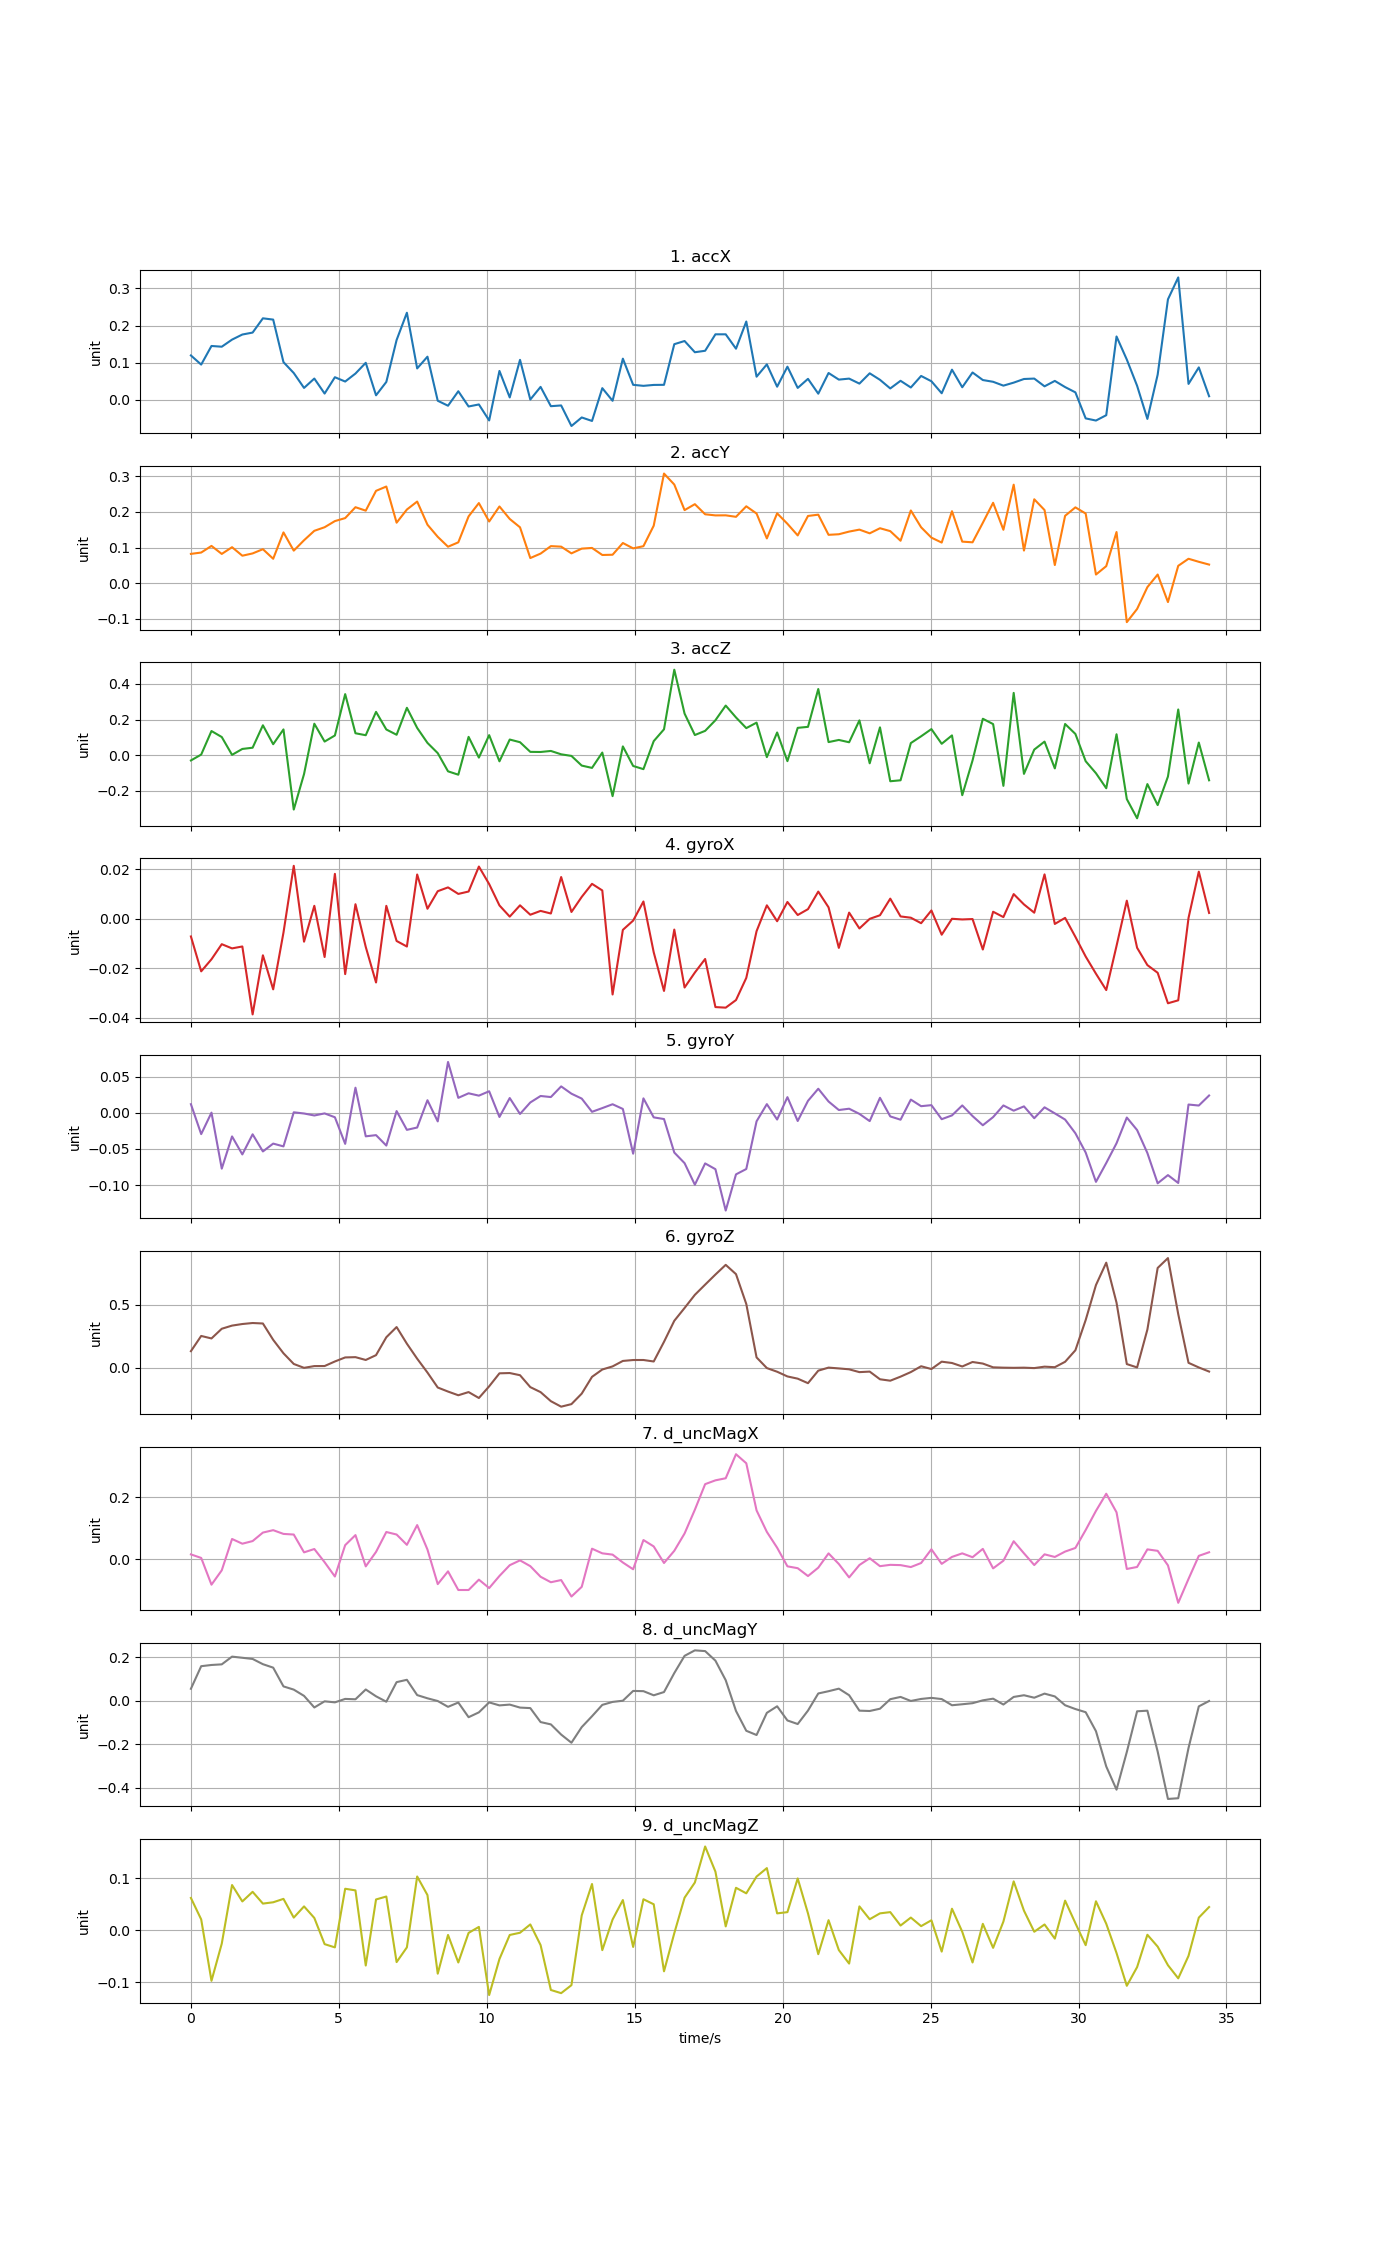

The file beside this chart, header and first rows:
time, accX, accY, accZ, gyroX, gyroY, gyroZ, d_uncMagX, d_uncMagY, d_uncMagZ
0, 0.1197, 0.0823, -0.02896, -0.007172, 0.01211, 0.1312, 0.01554, 0.05502, 0.06184
0.3476, 0.09506, 0.08606, 0.003964, -0.02126, -0.02939, 0.2519, 0.004122, 0.159, 0.02074
0.6952, 0.1451, 0.1046, 0.1359, -0.01639, 0.0003864, 0.2321, -0.08233, 0.1646, -0.09684
1.043, 0.1431, 0.08218, 0.1022, -0.01029, -0.07731, 0.3088, -0.03588, 0.1675, -0.02568
1.39, 0.1622, 0.101, 0.002415, -0.01199, -0.03261, 0.3338, 0.06534, 0.2031, 0.08657
1.738, 0.1759, 0.07718, 0.03548, -0.01122, -0.05758, 0.3464, 0.05012, 0.1978, 0.05515
2.086, 0.1811, 0.08358, 0.04242, -0.03866, -0.02967, 0.3543, 0.05861, 0.1923, 0.07357
2.433, 0.2194, 0.09544, 0.1681, -0.01478, -0.05345, 0.3505, 0.08606, 0.1683, 0.05104
2.781, 0.216, 0.0686, 0.06202, -0.02854, -0.04255, 0.2211, 0.09384, 0.1523, 0.05354
3.128, 0.1017, 0.1425, 0.1449, -0.005609, -0.04644, 0.1146, 0.08177, 0.06597, 0.06006
3.476, 0.07246, 0.09133, -0.304, 0.02137, 0.0008433, 0.03002, 0.07971, 0.05115, 0.0242
3.824, 0.03242, 0.1205, -0.1052, -0.009285, -0.0008036, -0.0007769, 0.02214, 0.02232, 0.04566
4.171, 0.05759, 0.1469, 0.1768, 0.005209, -0.003559, 0.01317, 0.03293, -0.03108, 0.02353
4.519, 0.0173, 0.1569, 0.07683, -0.01547, -0.0006946, 0.01361, -0.009716, -0.002733, -0.02661
4.866, 0.06116, 0.1741, 0.1109, 0.01812, -0.006017, 0.04973, -0.05591, -0.00747, -0.03282
5.214, 0.04958, 0.1825, 0.3426, -0.02238, -0.04293, 0.08168, 0.04543, 0.00837, 0.07944
5.562, 0.07105, 0.213, 0.1234, 0.00586, 0.03499, 0.08392, 0.07792, 0.006693, 0.07633
5.909, 0.09993, 0.2034, 0.1124, -0.0114, -0.03248, 0.06164, -0.02317, 0.0518, -0.06751
6.257, 0.01259, 0.2589, 0.2431, -0.02577, -0.03082, 0.09985, 0.02358, 0.02036, 0.05895
6.604, 0.04848, 0.2709, 0.1445, 0.005204, -0.0453, 0.2415, 0.08792, -0.004509, 0.06457
6.952, 0.1611, 0.1697, 0.1149, -0.008998, 0.002551, 0.3224, 0.07976, 0.08559, -0.061
7.3, 0.2344, 0.2065, 0.2659, -0.01124, -0.02349, 0.1905, 0.04645, 0.09635, -0.03279
7.647, 0.08479, 0.2289, 0.1532, 0.01787, -0.02026, 0.07168, 0.1103, 0.02595, 0.1029
7.995, 0.1163, 0.164, 0.0694, 0.004023, 0.0176, -0.0381, 0.03129, 0.01118, 0.06734
8.342, -0.002049, 0.13, 0.01204, 0.01111, -0.01177, -0.1565, -0.08052, -0.00133, -0.0832
8.69, -0.01542, 0.1023, -0.08988, 0.01265, 0.07069, -0.1886, -0.03922, -0.02816, -0.009037
9.038, 0.02347, 0.1146, -0.1087, 0.01002, 0.0209, -0.2178, -0.09951, -0.008267, -0.06174
9.385, -0.01747, 0.1873, 0.1031, 0.01099, 0.02721, -0.1926, -0.09952, -0.07583, -0.005066
9.733, -0.01198, 0.2246, -0.01302, 0.02108, 0.02397, -0.2396, -0.06601, -0.05355, 0.006375
10.08, -0.05499, 0.173, 0.1128, 0.01399, 0.03004, -0.1471, -0.09326, -0.007667, -0.1241
10.43, 0.07805, 0.2151, -0.03384, 0.005368, -0.005632, -0.04413, -0.05414, -0.02148, -0.05508
10.78, 0.006839, 0.1801, 0.08818, 0.0008444, 0.02064, -0.04191, -0.01936, -0.01776, -0.009038
11.12, 0.1079, 0.1567, 0.0732, 0.005408, -0.001466, -0.05912, -0.003704, -0.03161, -0.004786
11.47, 0.001189, 0.07062, 0.0191, 0.001606, 0.01451, -0.1534, -0.0225, -0.03392, 0.01114
11.82, 0.0352, 0.0831, 0.01847, 0.003154, 0.02348, -0.1931, -0.05672, -0.09824, -0.0284
12.17, -0.01666, 0.104, 0.02426, 0.002105, 0.02201, -0.2648, -0.07443, -0.1089, -0.1144
12.51, -0.01465, 0.1026, 0.005478, 0.01684, 0.03679, -0.3083, -0.06738, -0.1558, -0.1205
12.86, -0.06992, 0.08375, -0.003505, 0.00272, 0.02667, -0.2881, -0.1206, -0.1934, -0.1052
13.21, -0.04693, 0.09701, -0.05769, 0.008814, 0.01988, -0.2049, -0.08931, -0.1214, 0.02845
13.56, -0.05634, 0.09894, -0.07066, 0.01409, 0.001531, -0.07207, 0.034, -0.07141, 0.08856
13.9, 0.0318, 0.07922, 0.01522, 0.01142, 0.006682, -0.01389, 0.01898, -0.01912, -0.03812
14.25, -0.002142, 0.07992, -0.2289, -0.03061, 0.01203, 0.0107, 0.01481, -0.005486, 0.02051
14.6, 0.111, 0.1127, 0.04973, -0.004509, 0.005493, 0.05398, -0.01064, 5.24934e-05, 0.05784
14.95, 0.04073, 0.09775, -0.05989, -0.0007647, -0.05657, 0.06119, -0.03259, 0.0451, -0.03202
15.29, 0.03801, 0.1039, -0.07765, 0.006958, 0.02017, 0.06143, 0.06201, 0.04407, 0.05937
15.64, 0.04046, 0.1613, 0.07928, -0.01357, -0.006188, 0.04955, 0.04126, 0.02499, 0.04972
15.99, 0.04074, 0.3073, 0.1456, -0.02918, -0.008502, 0.2055, -0.01223, 0.03991, -0.07867
16.34, 0.1499, 0.2765, 0.4794, -0.004384, -0.05496, 0.372, 0.02717, 0.1274, -0.005663
16.68, 0.1585, 0.2049, 0.2335, -0.0278, -0.0697, 0.4733, 0.08311, 0.2067, 0.06237
17.03, 0.1283, 0.2215, 0.1135, -0.02175, -0.09959, 0.5774, 0.1599, 0.2319, 0.09138
17.38, 0.1322, 0.1932, 0.1368, -0.01627, -0.07005, 0.6583, 0.2426, 0.2285, 0.1604
17.73, 0.1764, 0.1901, 0.1964, -0.0357, -0.07806, 0.7382, 0.2549, 0.1845, 0.1122
18.08, 0.1764, 0.1903, 0.2785, -0.03594, -0.1354, 0.815, 0.2616, 0.09447, 0.00733
18.42, 0.1378, 0.1861, 0.2119, -0.03287, -0.08525, 0.7414, 0.3393, -0.04718, 0.0813
18.77, 0.2108, 0.2156, 0.1522, -0.02391, -0.07781, 0.505, 0.31, -0.1384, 0.07068
19.12, 0.06261, 0.1953, 0.1829, -0.005038, -0.01166, 0.08186, 0.1577, -0.1578, 0.1028
19.47, 0.09571, 0.1256, -0.01033, 0.005407, 0.01217, -0.002463, 0.0883, -0.05584, 0.119
19.81, 0.0357, 0.1959, 0.1277, -0.001021, -0.00917, -0.03157, 0.03715, -0.02558, 0.03231
20.16, 0.08949, 0.1666, -0.03285, 0.006764, 0.02186, -0.06881, -0.02301, -0.09086, 0.03464
20.51, 0.03239, 0.134, 0.1537, 0.001493, -0.01122, -0.0864, -0.02904, -0.1073, 0.0992
... 40 more rows
